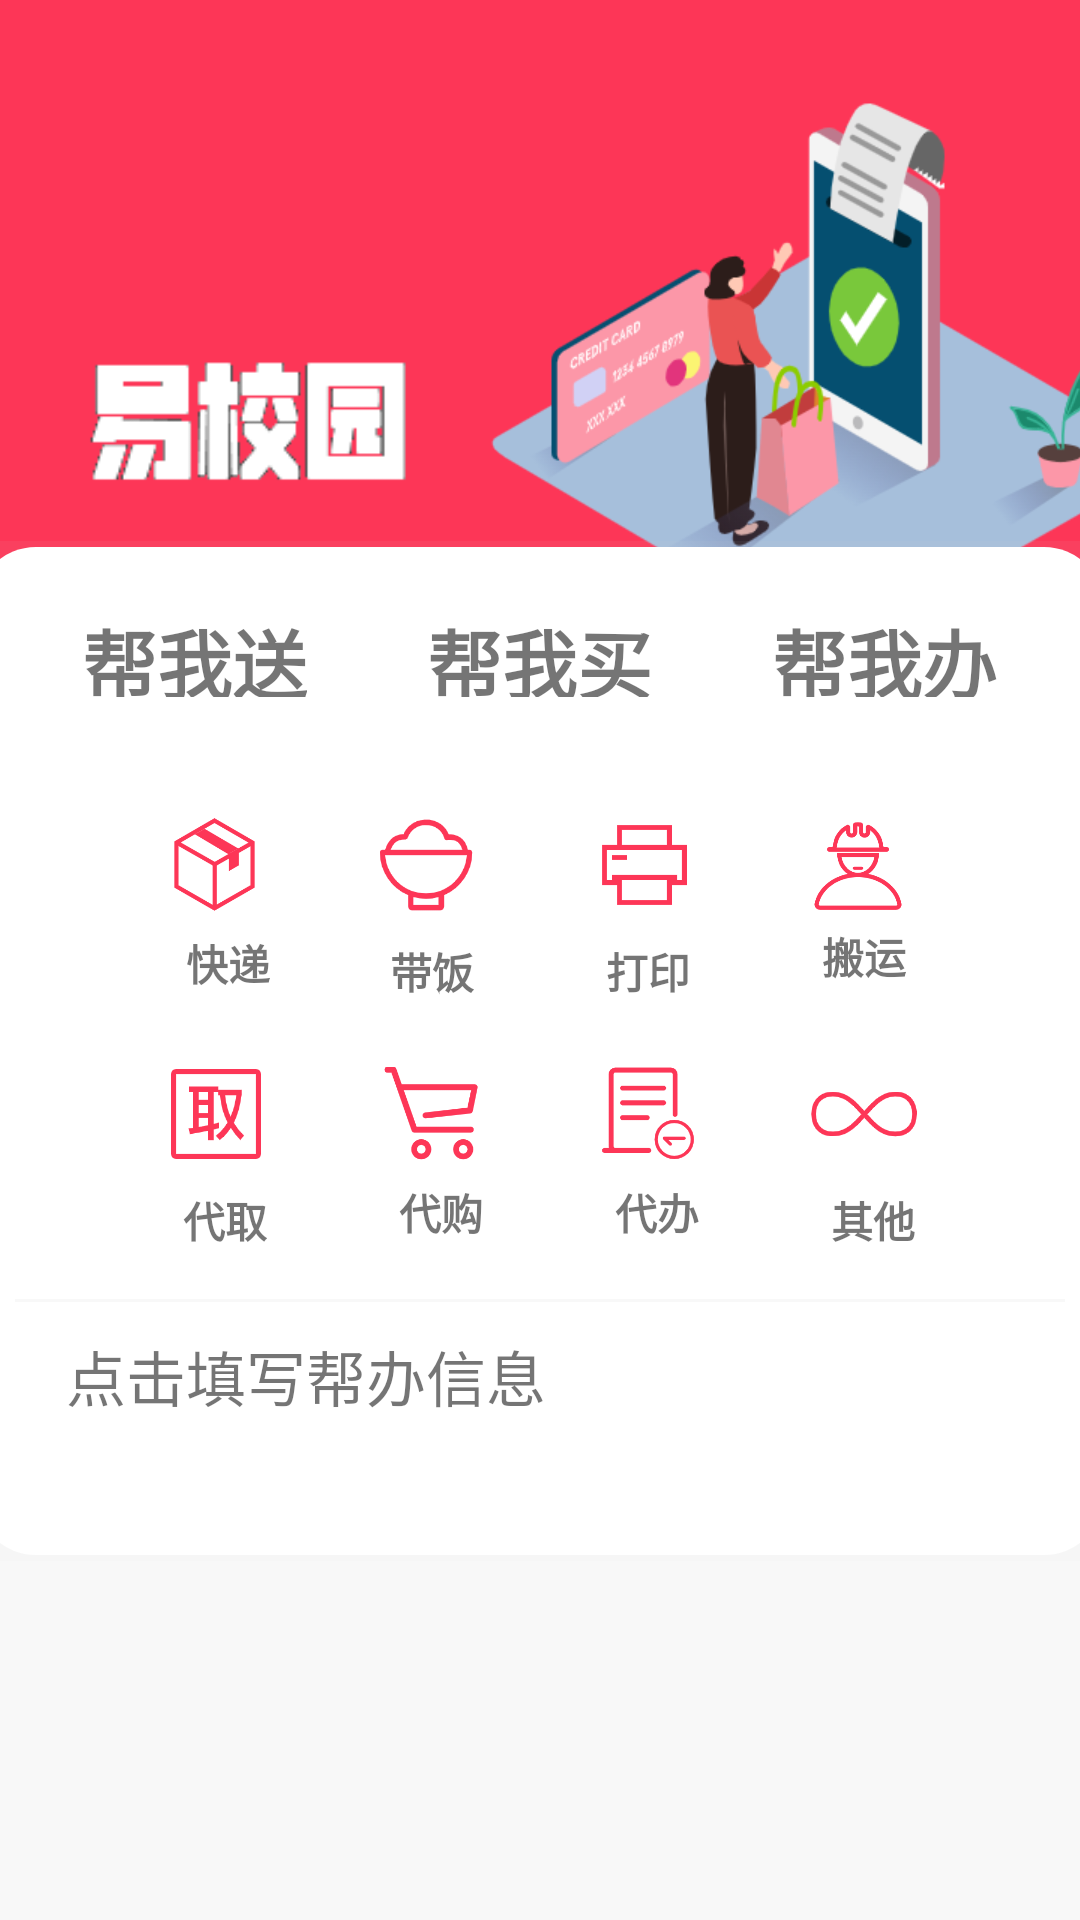

Android layout source for this screen:
<!-- AndroidManifest.xml: application theme AppTheme -->
<!-- res/layout/fragment_home.xml -->
<?xml version="1.0" encoding="utf-8"?>
<LinearLayout xmlns:android="http://schemas.android.com/apk/res/android"
    xmlns:tools="http://schemas.android.com/tools"
    android:layout_width="match_parent"
    android:layout_height="match_parent"
    android:background="@color/greywhite"
    android:orientation="vertical"
    tools:context=".ui.home.HomeFragment">

        <LinearLayout
            android:layout_width="match_parent"
            android:layout_height="250dp"
            android:background="@color/pinkred"
            android:orientation="horizontal">

            <ImageView
                android:layout_width="150dp"
                android:layout_height="100dp"
                android:layout_marginTop="90dp"
                android:layout_marginLeft="10dp"
                android:src="@drawable/logo_text"/>

            <ImageView
                android:layout_width="330dp"
                android:layout_height="250dp"
                android:layout_marginLeft="-50dp"
                android:src="@drawable/wel_pic2" />

        </LinearLayout>


        <LinearLayout
            android:layout_width="380dp"
            android:layout_height="340dp"
            android:layout_gravity="center"
            android:layout_marginTop="-70dp"
            android:background="@drawable/background_buy"
            android:orientation="vertical">

            <LinearLayout
                android:layout_width="wrap_content"
                android:layout_height="70dp"
                android:layout_gravity="center"
                android:orientation="horizontal">
                <TextView
                    android:layout_width="wrap_content"
                    android:layout_height="wrap_content"
                    android:text="帮我送"
                    android:textStyle="bold"
                    android:layout_margin="20dp"
                    android:textSize="25dp"/>
                <TextView
                    android:layout_width="wrap_content"
                    android:layout_height="wrap_content"
                    android:text="帮我买"
                    android:textStyle="bold"
                    android:layout_margin="20dp"
                    android:textSize="25dp"/>
                <TextView
                    android:layout_width="wrap_content"
                    android:layout_height="wrap_content"
                    android:text="帮我办"
                    android:textStyle="bold"
                    android:layout_margin="20dp"
                    android:textSize="25dp"/>
            </LinearLayout>

            <LinearLayout
                android:layout_width="match_parent"
                android:layout_height="wrap_content"
                android:gravity="center"
                android:orientation="horizontal">

                <LinearLayout
                    android:layout_width="wrap_content"
                    android:layout_height="wrap_content"
                    android:orientation="vertical"
                    android:layout_margin="16dp">
                    <ImageView
                        android:layout_width="35dp"
                        android:layout_height="35dp"
                        android:id="@+id/expressiv"
                        android:src="@drawable/express2"/>
                    <TextView
                        android:layout_width="wrap_content"
                        android:layout_height="wrap_content"
                        android:textStyle="bold"
                        android:layout_marginTop="5dp"
                        android:layout_marginLeft="8dp"
                        android:text="快递"/>
                </LinearLayout>

                <LinearLayout
                    android:layout_width="wrap_content"
                    android:layout_height="wrap_content"
                    android:orientation="vertical"
                    android:layout_margin="16dp">
                    <ImageView
                        android:layout_width="40dp"
                        android:layout_height="40dp"
                        android:id="@+id/foodiv"
                        android:src="@drawable/food"/>
                    <TextView
                        android:layout_width="wrap_content"
                        android:layout_height="wrap_content"
                        android:textStyle="bold"
                        android:layout_marginTop="5dp"
                        android:layout_marginLeft="8dp"
                        android:text="带饭"/>
                </LinearLayout>

                <LinearLayout
                    android:layout_width="wrap_content"
                    android:layout_height="wrap_content"
                    android:orientation="vertical"
                    android:layout_margin="16dp">
                    <ImageView
                        android:layout_width="40dp"
                        android:layout_height="40dp"
                        android:id="@+id/printiv"
                        android:src="@drawable/print"/>
                    <TextView
                        android:layout_width="wrap_content"
                        android:layout_height="wrap_content"
                        android:textStyle="bold"
                        android:layout_marginTop="5dp"
                        android:layout_marginLeft="8dp"
                        android:text="打印"/>
                </LinearLayout>

                <LinearLayout
                    android:layout_width="wrap_content"
                    android:layout_height="wrap_content"
                    android:orientation="vertical"
                    android:layout_margin="16dp">
                    <ImageView
                        android:layout_width="40dp"
                        android:layout_height="30dp"
                        android:id="@+id/carryiv"
                        android:src="@drawable/carry7"/>
                    <TextView
                        android:layout_width="wrap_content"
                        android:layout_height="wrap_content"
                        android:textStyle="bold"
                        android:layout_marginTop="5dp"
                        android:layout_marginLeft="8dp"
                        android:text="搬运"/>
                </LinearLayout>

            </LinearLayout>

            <LinearLayout
                android:layout_width="match_parent"
                android:layout_height="wrap_content"
                android:gravity="center"
                android:layout_marginTop="-15dp"
                android:orientation="horizontal">

                <LinearLayout
                    android:layout_width="wrap_content"
                    android:layout_height="wrap_content"
                    android:orientation="vertical"
                    android:layout_margin="16dp">
                    <ImageView
                        android:layout_width="40dp"
                        android:layout_height="40dp"
                        android:id="@+id/getiv"
                        android:src="@drawable/get"/>
                    <TextView
                        android:layout_width="wrap_content"
                        android:layout_height="wrap_content"
                        android:textStyle="bold"
                        android:layout_marginTop="5dp"
                        android:layout_marginLeft="9dp"
                        android:text="代取"/>
                </LinearLayout>

                <LinearLayout
                    android:layout_width="wrap_content"
                    android:layout_height="wrap_content"
                    android:orientation="vertical"
                    android:layout_margin="16dp">
                    <ImageView
                        android:layout_width="40dp"
                        android:layout_height="35dp"
                        android:id="@+id/buyiv"
                        android:src="@drawable/buy2"/>
                    <TextView
                        android:layout_width="wrap_content"
                        android:layout_height="wrap_content"
                        android:textStyle="bold"
                        android:layout_marginTop="5dp"
                        android:layout_marginLeft="9dp"
                        android:text="代购"/>
                </LinearLayout>

                <LinearLayout
                    android:layout_width="wrap_content"
                    android:layout_height="wrap_content"
                    android:orientation="vertical"
                    android:layout_margin="16dp">
                    <ImageView
                        android:layout_width="40dp"
                        android:layout_height="35dp"
                        android:id="@+id/handleiv"
                        android:src="@drawable/handle2"/>
                    <TextView
                        android:layout_width="wrap_content"
                        android:layout_height="wrap_content"
                        android:textStyle="bold"
                        android:layout_marginTop="5dp"
                        android:layout_marginLeft="9dp"
                        android:text="代办"/>
                </LinearLayout>

                <LinearLayout
                    android:layout_width="wrap_content"
                    android:layout_height="wrap_content"
                    android:orientation="vertical"
                    android:layout_margin="16dp">
                    <ImageView
                        android:layout_width="40dp"
                        android:layout_height="40dp"
                        android:id="@+id/elsethingiv"
                        android:src="@drawable/elsething"/>
                    <TextView
                        android:layout_width="wrap_content"
                        android:layout_height="wrap_content"
                        android:textStyle="bold"
                        android:layout_marginTop="5dp"
                        android:layout_marginLeft="9dp"
                        android:text="其他"/>
                </LinearLayout>

            </LinearLayout>
            <View
                android:layout_width="350dp"
                android:layout_height="1dp"
                android:layout_gravity="center"
                android:background="@color/greywhite">
            </View>

            <TextView
                android:id="@+id/to_details"
                android:layout_width="wrap_content"
                android:layout_height="wrap_content"
                android:layout_marginLeft="30dp"
                android:layout_marginTop="10dp"
                android:text="点击填写帮办信息"
                android:textSize="20dp" />
        </LinearLayout>

</LinearLayout>
<!-- resources referenced by this layout -->
<resources>
  <color name="greywhite">#F8F8F8</color>
  <color name="pinkred">#FD3657</color>
  <!-- drawable background_buy (drawable) -->
  <?xml version="1.0" encoding="utf-8"?>
  <layer-list xmlns:android="http://schemas.android.com/apk/res/android">
      <item>
          <shape android:shape="rectangle">
              <padding
                  android:bottom="2dp"
                  android:left="2dp"
                  android:right="2dp"
                  android:top="2dp" />
              <solid android:color="#10CCCCCC" />
              <corners android:radius="8dp" />
          </shape>
      </item>
      <item>
          <shape android:shape="rectangle">
              <solid android:color="@color/white"></solid>
              <corners android:radius="20dp"/>
          </shape>
      </item>
  
  </layer-list>
  <!-- drawable buy2: png bitmap (drawable, 1071 bytes) -->
  <!-- drawable carry7: png bitmap (drawable-v24, 8811 bytes) -->
  <!-- drawable elsething: png bitmap (drawable-v24, 6505 bytes) -->
  <!-- drawable express2: png bitmap (drawable-v24, 7771 bytes) -->
  <!-- drawable food: png bitmap (drawable-v24, 6689 bytes) -->
  <!-- drawable get: png bitmap (drawable-v24, 5156 bytes) -->
  <!-- drawable handle2: png bitmap (drawable-v24, 6195 bytes) -->
  <!-- drawable logo_text: png bitmap (drawable, 1558 bytes) -->
  <!-- drawable print: png bitmap (drawable-v24, 2073 bytes) -->
  <!-- drawable wel_pic2: png bitmap (drawable, 50131 bytes) -->
  <style name="AppTheme" parent="Theme.AppCompat.DayNight">
          <item name="colorPrimary">@color/colorPrimary</item>
          <item name="colorPrimaryDark">@color/colorPrimaryDark</item>
          <item name="colorAccent">@color/colorAccent</item>
      </style>
  <color name="white">#FFFFFFFF</color>
  <color name="colorPrimary">#FD3657</color>
  <color name="colorPrimaryDark">#322829</color>
  <color name="colorAccent">#FD3657</color>
</resources>
